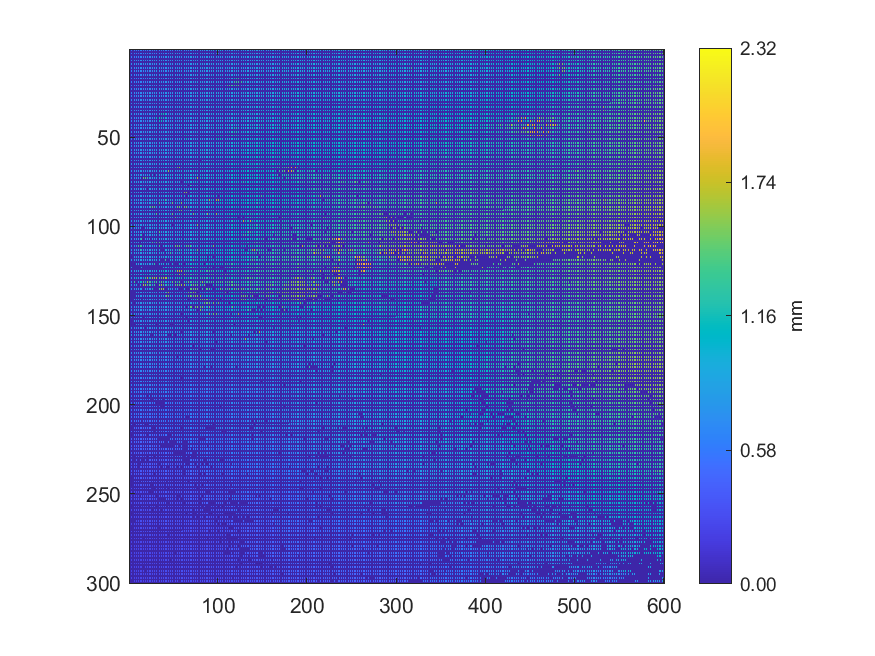

Data behind this chart, as committed beside it:
0.59752, 0, 0.60124, 0, 0.607806, 0, 0.610285, 0, 0.623997, 0, 0.611043, 0, 0.611713, 0, 0.628591, 0, 0.625754, 0, 0.629299, 0, 0.636844, 0, 0.643107, 0
0, 0, 0, 0, 0, 0, 0, 0, 0, 0, 0, 0, 0, 0, 0, 0, 0, 0, 0, 0, 0, 0, 0, 0
0.6121, 0, 0.6136, 0, 0.6183, 0, 0.6222, 0, 0.6272, 0, 0.629, 0, 0.6334, 0, 0.6362, 0, 0.6407, 0, 0.6619, 0, 0.6716, 0, 0.6603, 0
0, 0, 0, 0, 0, 0, 0, 0, 0, 0, 0, 0, 0, 0, 0, 0, 0, 0, 0, 0, 0, 0, 0, 0
0.622, 0, 0.6244, 0, 0.6393, 0, 0.6507, 0, 0.6504, 0, 0.6595, 0, 0.673, 0, 0.6596, 0, 0.6694, 0, 0.6716, 0, 0.7423, 0, 0.7434, 0
0, 0, 0, 0, 0, 0, 0, 0, 0, 0, 0, 0, 0, 0, 0, 0, 0, 0, 0, 0, 0, 0, 0, 0
0.7164, 0, 0.7172, 0, 0.7292, 0, 0.7315, 0, 0.7349, 0, 0.7377, 0, 0.7406, 0, 0.7413, 0, 0.7433, 0, 0.7433, 0, 0.7431, 0, 0.748, 0
0, 0, 0, 0, 0, 0, 0, 0, 0, 0, 0, 0, 0, 0, 0, 0, 0, 0, 0, 0, 0, 0, 0, 0
0.7101, 0, 0.7125, 0, 0.7222, 0, 0.7221, 0, 0.7279, 0, 0.7316, 0, 0.7355, 0, 0.7318, 0, 0.7404, 0, 0.745, 0, 0.7488, 0, 0.7468, 0
0, 0, 0, 0, 0, 0, 0, 0, 0, 0, 0, 0, 0, 0, 0, 0, 0, 0, 0, 0, 0, 0, 0, 0
0.7002, 0, 0.7002, 0, 0.7207, 0, 0.7243, 0, 0.7259, 0, 0.7309, 0, 0.7317, 0, 0.7241, 0, 0.7229, 0, 0.7216, 0, 0.7416, 0, 0.7433, 0
0, 0, 0, 0, 0, 0, 0, 0, 0, 0, 0, 0, 0, 0, 0, 0, 0, 0, 0, 0, 0, 0, 0, 0
0.6948, 0, 0.6927, 0, 0.6933, 0, 0.6982, 0, 0.6992, 0, 0.7104, 0, 0.7057, 0, 0.6842, 0, 0.7034, 0, 0.6971, 0, 0.7021, 0, 0.7042, 0
0, 0, 0, 0, 0, 0, 0, 0, 0, 0, 0, 0, 0, 0, 0, 0, 0, 0, 0, 0, 0, 0, 0, 0
0.688, 0, 0.6559, 0, 0.6555, 0, 0.665, 0, 0.6674, 0, 0.6779, 0, 0.6807, 0, 0.682, 0, 0.6841, 0, 0.6846, 0, 0.7052, 0, 0.7064, 0
0, 0, 0, 0, 0, 0, 0, 0, 0, 0, 0, 0, 0, 0, 0, 0, 0, 0, 0, 0, 0, 0, 0, 0
0.6366, 0, 0.6466, 0, 0.6472, 0, 0.6474, 0, 0.6518, 0, 0.6549, 0, 0.6739, 0, 0.6784, 0, 0.6822, 0, 0.7017, 0, 0.7042, 0, 0.7058, 0
0, 0, 0, 0, 0, 0, 0, 0, 0, 0, 0, 0, 0, 0, 0, 0, 0, 0, 0, 0, 0, 0, 0, 0
0.6332, 0, 0.6428, 0, 0.6464, 0, 0.65, 0, 0.662, 0, 0.6668, 0, 0.6765, 0, 0.6786, 0, 0.6787, 0, 0.6893, 0, 0.6971, 0, 0.7093, 0
0, 0, 0, 0, 0, 0, 0, 0, 0, 0, 0, 0, 0, 0, 0, 0, 0, 0, 0, 0, 0, 0, 0, 0
0.6637, 0, 0.6634, 0, 0.6631, 0, 0.6692, 0, 0.6715, 0, 0.6756, 0, 0.6776, 0, 0.7008, 0, 0.7057, 0, 0.7188, 0, 0.7287, 0, 0.73, 0
0, 0, 0, 0, 0, 0, 0, 0, 0, 0, 0, 0, 0, 0, 0, 0, 0, 0, 0, 0, 0, 0, 0, 0
0.6739, 0, 0.6717, 0, 0.677, 0, 0.6874, 0, 0.6971, 0, 0.6952, 0, 0.6986, 0, 0.7, 0, 0.7104, 0, 0.718, 0, 0.7181, 0, 0.7317, 0
0, 0, 0, 0, 0, 0, 0, 0, 0, 0, 0, 0, 0, 0, 0, 0, 0, 0, 0, 0, 0, 0, 0, 0
0.6796, 0, 0.6789, 0, 0.6806, 0, 0.6891, 0, 0.697, 0, 0.6945, 0, 0.6973, 0, 0.7266, 0, 0.7265, 0, 0.7281, 0, 0.7289, 0, 0.741, 0
0, 0, 0, 0, 0, 0, 0, 0, 0, 0, 0, 0, 0, 0, 0, 0, 0, 0, 0, 0, 0, 0, 0, 0
0.7009, 0, 0.7022, 0, 0.7026, 0, 0.7012, 0, 0.7097, 0, 0.7156, 0, 0.7205, 0, 0.7287, 0, 0.7333, 0, 0.7388, 0, 0.7463, 0, 0.7476, 0
0, 0, 0, 0, 0, 0, 0, 0, 0, 0, 0, 0, 0, 0, 0, 0, 0, 0, 0, 0, 0, 0, 0, 0
0.7091, 0, 0.7108, 0, 0.7114, 0, 0.7133, 0, 0.7133, 0, 0.7269, 0, 0.7288, 0, 0.7312, 0, 0.7315, 0, 0.7394, 0, 0.7438, 0, 0.7463, 0
0, 0, 0, 0, 0, 0, 0, 0, 0, 0, 0, 0, 0, 0, 0, 0, 0, 0, 0, 0, 0, 0, 0, 0
0.7135, 0, 0.7127, 0, 0.7193, 0, 0.7244, 0, 0.725, 0, 0.728, 0, 0.7304, 0, 0.7325, 0, 0.7361, 0, 0.7367, 0, 0.7401, 0, 0.7427, 0
0, 0, 0, 0, 0, 0, 0, 0, 0, 0, 0, 0, 0, 0, 0, 0, 0, 0, 0, 0, 0, 0, 0, 0
0.716, 0, 0.7208, 0, 0.7214, 0, 0.7193, 0, 0.7191, 0, 0.7228, 0, 0.7313, 0, 0.7268, 0, 0.7312, 0, 0.737, 0, 0.7375, 0, 0.736, 0
0, 0, 0, 0, 0, 0, 0, 0, 0, 0, 0, 0, 0, 0, 0, 0, 0, 0, 0, 0, 0, 0, 0, 0
0.7181, 0, 0.722, 0, 0.7231, 0, 0.7216, 0, 0.7215, 0, 0.7295, 0, 0.7285, 0, 0.7347, 0, 0.737, 0, 0.745, 0, 0.7481, 0, 0.744, 0
0, 0, 0, 0, 0, 0, 0, 0, 0, 0, 0, 0, 0, 0, 0, 0, 0, 0, 0, 0, 0, 0, 0, 0
0.724, 0, 0.7276, 0, 0.7298, 0, 0.7319, 0, 0.7329, 0, 0.734, 0, 0.7393, 0, 0.7395, 0, 0.7409, 0, 0.739, 0, 0.7466, 0, 0.7484, 0
0, 0, 0, 0, 0, 0, 0, 0, 0, 0, 0, 0, 0, 0, 0, 0, 0, 0, 0, 0, 0, 0, 0, 0
0.7232, 0, 0.7238, 0, 0.7295, 0, 0.7287, 0, 0.7229, 0, 0.732, 0, 0.7228, 0, 0.7254, 0, 0.728, 0, 0.7281, 0, 0.7291, 0, 0.7357, 0
0, 0, 0, 0, 0, 0, 0, 0, 0, 0, 0, 0, 0, 0, 0, 0, 0, 0, 0, 0, 0, 0, 0, 0
0.7077, 0, 0.7102, 0, 0.7134, 0, 0.7162, 0, 0.7182, 0, 0.7213, 0, 0.7246, 0, 0.7272, 0, 0.7306, 0, 0.7361, 0, 0.7332, 0, 0.7453, 0
0, 0, 0, 0, 0, 0, 0, 0, 0, 0, 0, 0, 0, 0, 0, 0, 0, 0, 0, 0, 0, 0, 0, 0
0.7075, 0, 0.7101, 0, 0.7134, 0, 0.7135, 0, 0.7151, 0, 0.7172, 0, 0.7217, 0, 0.7318, 0, 0.7324, 0, 0.7372, 0, 0.7397, 0, 0.7492, 0
0, 0, 0, 0, 0, 0, 0, 0, 0, 0, 0, 0, 0, 0, 0, 0, 0, 0, 0, 0, 0, 0, 0, 0
0.708, 0, 0.7121, 0, 0.715, 0, 0.7217, 0, 0.7243, 0, 0.7267, 0, 0.727, 0, 0.7251, 0, 0.7329, 0, 0.747, 0, 0.7543, 0, 0.7626, 0
0, 0, 0, 0, 0, 0, 0, 0, 0, 0, 0, 0, 0, 0, 0, 0, 0, 0, 0, 0, 0, 0, 0, 0
0.715, 0, 0.7193, 0, 0.7192, 0, 0.7182, 0, 0.7395, 0, 0.7409, 0, 0.7369, 0, 0.7478, 0, 0.7588, 0, 0.7629, 0, 0.7654, 0, 0.7677, 0
0, 0, 0, 0, 0, 0, 0, 0, 0, 0, 0, 0, 0, 0, 0, 0, 0, 0, 0, 0, 0, 0, 0, 0
0.7275, 0, 0.7286, 0, 0.7413, 0, 0.7433, 0, 0.7459, 0, 0.7488, 0, 0.7507, 0, 0.7568, 0, 0.7597, 0, 0.7666, 0, 0.7737, 0, 0.7811, 0
0, 0, 0, 0, 0, 0, 0, 0, 0, 0, 0, 0, 0, 0, 0, 0, 0, 0, 0, 0, 0, 0, 0, 0
0.7334, 0, 0.7395, 0, 0.7404, 0, 0.7498, 0, 0.7493, 0, 0.7559, 0, 0.7603, 0, 0.7616, 0, 0.7706, 0, 0.7764, 0, 0.7786, 0, 0.7822, 0
0, 0, 0, 0, 0, 0, 0, 0, 0, 0, 0, 0, 0, 0, 0, 0, 0, 0, 0, 0, 0, 0, 0, 0
0.7419, 0, 0.743, 0, 0.7496, 0, 0.755, 0, 0.7601, 0, 0.7645, 0, 0.7667, 0, 0.7725, 0, 0.7735, 0, 0.7795, 0, 0.7808, 0, 0.7828, 0
0, 0, 0, 0, 0, 0, 0, 0, 0, 0, 0, 0, 0, 0, 0, 0, 0, 0, 0, 0, 0, 0, 0, 0
0.7392, 0, 0.7394, 0, 0.7569, 0, 0.759, 0, 0.7625, 0, 0.7657, 0, 0.7667, 0, 0.7711, 0, 0.7738, 0, 0.7787, 0, 0.7828, 0, 0.7868, 0
0, 0, 0, 0, 0, 0, 0, 0, 0, 0, 0, 0, 0, 0, 0, 0, 0, 0, 0, 0, 0, 0, 0, 0
0.7515, 0, 0.7555, 0, 0.7573, 0, 0.7594, 0, 0.7623, 0, 0.7686, 0, 0.77, 0, 0.7717, 0, 0.7808, 0, 0.7848, 0, 0.7868, 0, 0.788, 0
0, 0, 0, 0, 0, 0, 0, 0, 0, 0, 0, 0, 0, 0, 0, 0, 0, 0, 0, 0, 0, 0, 0, 0
0.9513, 0, 0.7594, 0, 0.7593, 0, 0.761, 0, 0.7642, 0, 0.7675, 0, 0.7802, 0, 0.7814, 0, 0.7798, 0, 0.7827, 0, 0.7875, 0, 0.7903, 0
0, 0, 0, 0, 0, 0, 0, 0, 0, 0, 0, 0, 0, 0, 0, 0, 0, 0, 0, 0, 0, 0, 0, 0
0.7632, 0, 0.7635, 0, 0.7564, 0, 0.7683, 0, 0.7695, 0, 0.7713, 0, 0.784, 0, 0.7869, 0, 0.7842, 0, 0.8005, 0, 0.7988, 0, 0.7975, 0
... 239 more rows
